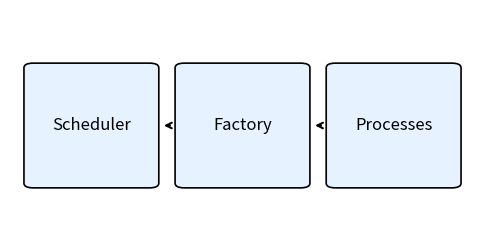

This chart was generated by the following Python code: (Note: this script raises an exception after producing the figure.)
import matplotlib
matplotlib.use('Agg')
import matplotlib.pyplot as plt
from matplotlib.patches import FancyBboxPatch, Arrow

fig, ax = plt.subplots(figsize=(6,3))
ax.axis('off')

# Draw three boxes representing system components
boxes = [((0.05,0.25), 0.25, 0.5, 'Scheduler'),
         ((0.375,0.25), 0.25, 0.5, 'Factory'),
         ((0.7,0.25), 0.25, 0.5, 'Processes')]

for (x,y), w, h, label in boxes:
    rect = FancyBboxPatch((x,y), w, h, boxstyle='round,pad=0.02', linewidth=1.2,
                         edgecolor='black', facecolor='#e6f2ff')
    ax.add_patch(rect)
    ax.text(x+w/2, y+h/2, label, ha='center', va='center', fontsize=12)

# Draw arrows between boxes
ax.annotate('', xy=(0.325,0.5), xytext=(0.35,0.5), arrowprops=dict(arrowstyle='->', lw=1.5))
ax.annotate('', xy=(0.65,0.5), xytext=(0.675,0.5), arrowprops=dict(arrowstyle='->', lw=1.5))

ax.set_xlim(0,1)
ax.set_ylim(0,1)

plt.savefig('figures/fig_system_model.pdf', bbox_inches='tight')
plt.savefig('figures/fig_system_model.png', bbox_inches='tight', dpi=150)
print('Generated figures/fig_system_model.pdf and .png')
